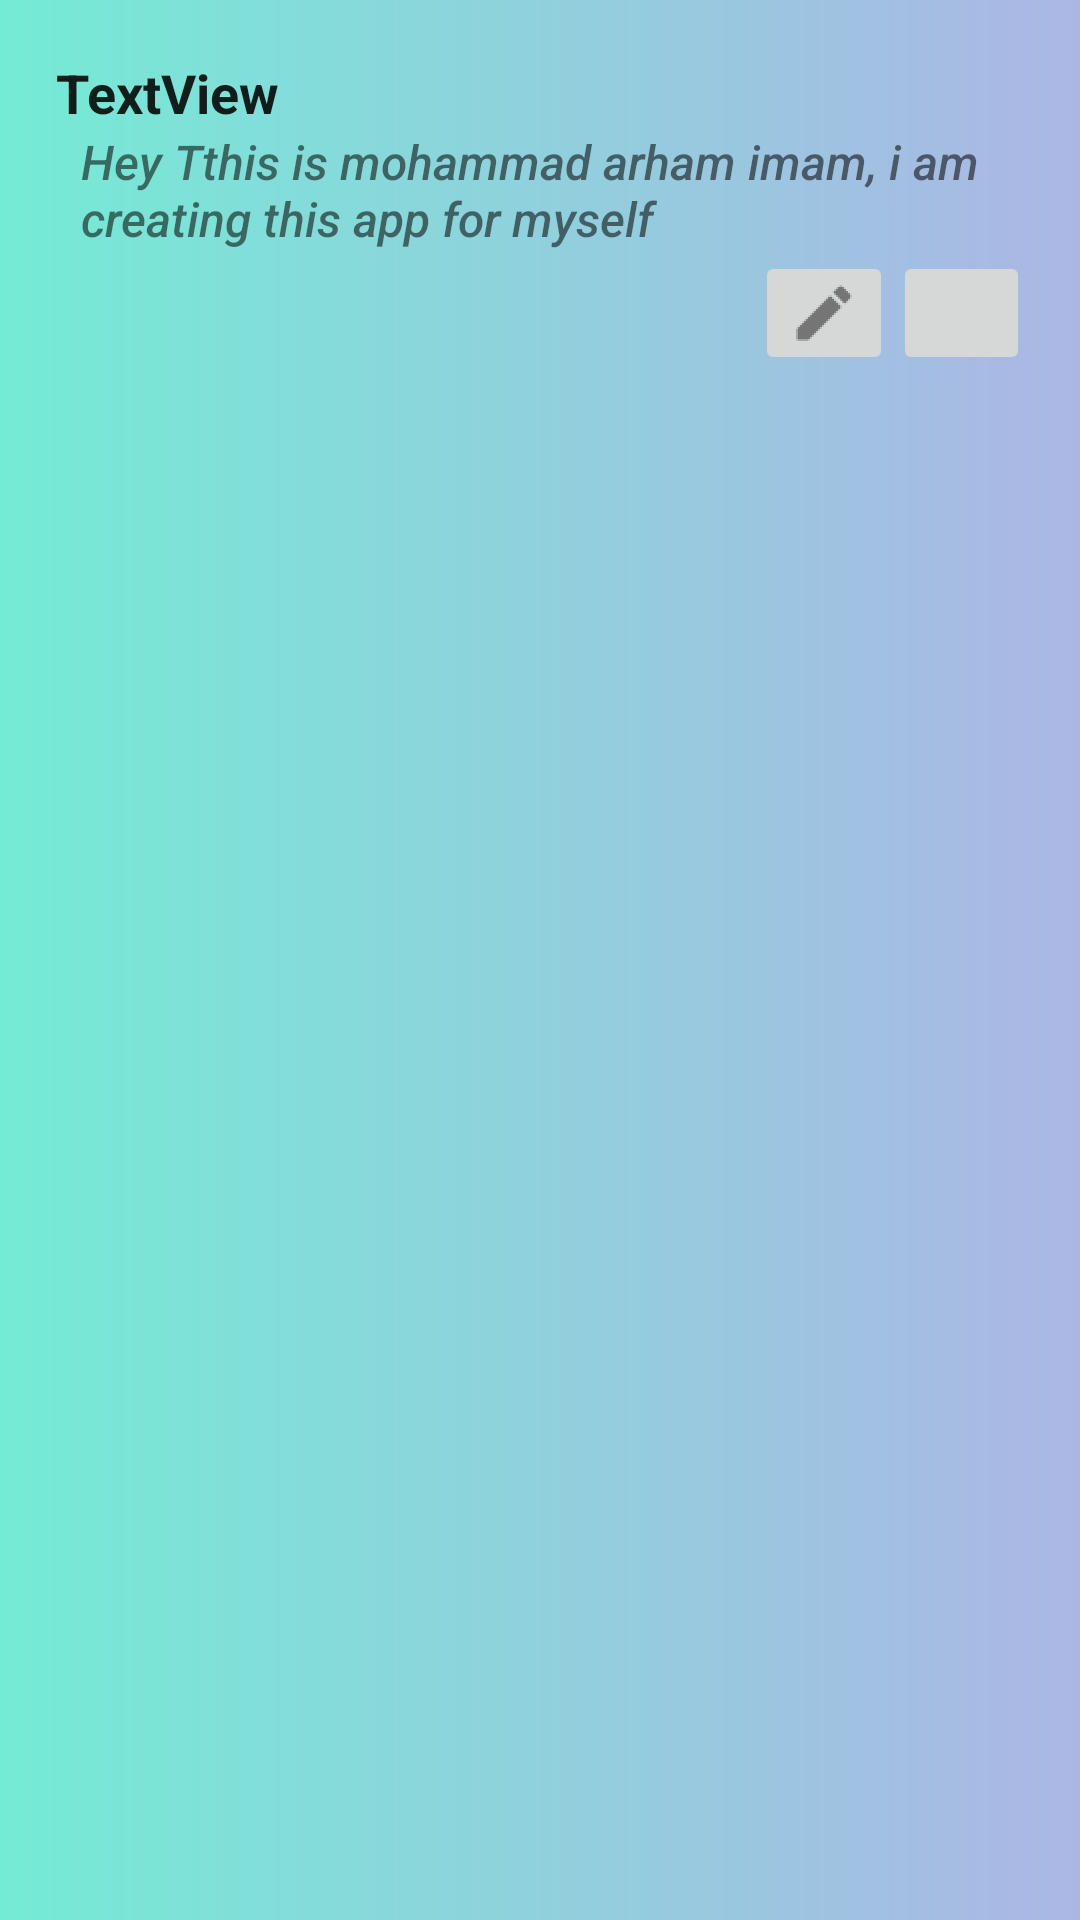

The Android layout XML behind this screen, and the referenced resources:
<!-- AndroidManifest.xml: application theme AppTheme -->
<!-- res/layout/ticket.xml -->
<?xml version="1.0" encoding="utf-8"?>
<LinearLayout xmlns:android="http://schemas.android.com/apk/res/android"
    xmlns:app="http://schemas.android.com/apk/res-auto"
    xmlns:tools="http://schemas.android.com/tools"
    android:layout_width="match_parent"
    android:layout_height="wrap_content"
    android:background="@drawable/background_layout"
    android:orientation="vertical"
    android:padding="2pt">

    <LinearLayout
        android:layout_width="match_parent"
        android:layout_height="wrap_content"
        android:layout_margin="3pt"
        android:background="@drawable/background_ticket"
        android:orientation="vertical"
        android:padding="3pt">

        <TextView
            android:id="@+id/tvTitle"
            android:layout_width="match_parent"
            android:layout_height="wrap_content"
            android:paddingLeft="1pt"
            android:paddingTop="1pt"
            android:text="TextView"
            android:textAllCaps="false"
            android:textAppearance="@style/TextAppearance.AppCompat.Large"
            android:textSize="18sp"
            android:textStyle="bold"
            android:typeface="normal" />

        <TextView
            android:id="@+id/tvDes"
            android:layout_width="match_parent"
            android:layout_height="wrap_content"
            android:fontFamily="sans-serif-medium"
            android:paddingLeft="5pt"
            android:text="Hey Tthis is mohammad arham imam, i am creating this app for myself"
            android:textAlignment="textStart"
            android:textSize="16sp"
            android:textStyle="italic" />

        <LinearLayout
            android:layout_width="match_parent"
            android:layout_height="wrap_content"
            android:orientation="horizontal">

            <Space
                android:layout_width="292dp"
                android:layout_height="match_parent"
                android:layout_weight="1" />

            <ImageButton
                android:id="@+id/ivEdit"
                android:layout_width="50pt"
                android:layout_height="20pt"
                android:layout_weight="1"
                app:srcCompat="@drawable/create" />

            <ImageButton
                android:id="@+id/ivDelete"
                android:layout_width="50pt"
                android:layout_height="20pt"
                android:layout_weight="1"
                app:srcCompat="@drawable/cdel" />

        </LinearLayout>

    </LinearLayout>

</LinearLayout>
<!-- resources referenced by this layout -->
<resources>
  <!-- drawable background_layout (drawable) -->
  <?xml version="1.0" encoding="utf-8"?>
  <shape xmlns:android="http://schemas.android.com/apk/res/android" android:shape="rectangle">
      <gradient
          android:startColor="#74ebd5"
          android:endColor="#ACB6E5"
          android:angle="0"/>
  </shape>
  <!-- drawable create: png bitmap (drawable-hdpi, 250 bytes) -->
  <style name="AppTheme" parent="Theme.AppCompat.Light.DarkActionBar">
          
          <item name="colorPrimary">@color/red</item>
          <item name="colorPrimaryDark">@color/black</item>
          <item name="colorAccent">@color/colorAccent</item>
  
      </style>
  <color name="red">#CB202D</color>
  <color name="black">#2D2D2D</color>
  <color name="colorAccent">#03DAC5</color>
</resources>
